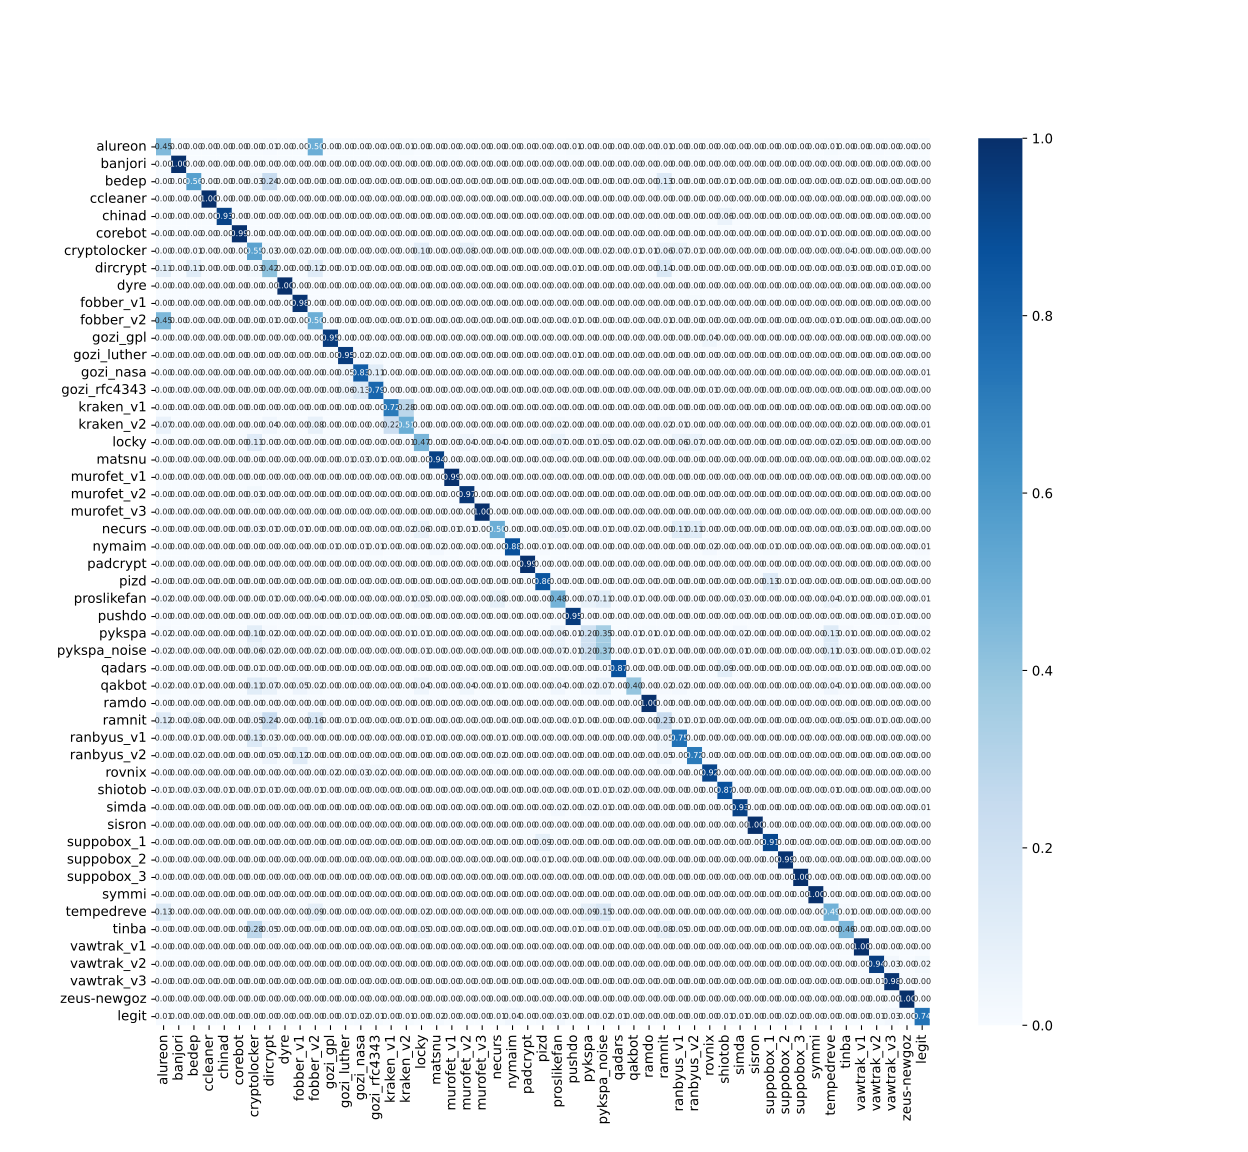

The data file committed next to this chart (first rows):
, alureon, banjori, bedep, ccleaner, chinad, corebot, cryptolocker, dircrypt, dyre, fobber_v1, fobber_v2, gozi_gpl, gozi_luther, gozi_nasa, gozi_rfc4343, kraken_v1, kraken_v2, locky, matsnu, murofet_v1, murofet_v2, murofet_v3, necurs
alureon, 388, 0, 0, 0, 0, 0, 0, 5, 0, 0, 432, 0, 0, 0, 0, 0, 8, 0, 0, 0, 0, 0, 0
banjori, 0, 865, 0, 0, 0, 0, 0, 0, 0, 0, 0, 0, 0, 0, 0, 0, 0, 0, 0, 0, 0, 0, 0
bedep, 0, 0, 487, 0, 0, 0, 22, 208, 0, 0, 0, 0, 3, 1, 0, 0, 2, 0, 0, 0, 0, 0, 0
ccleaner, 0, 0, 0, 864, 0, 0, 0, 0, 0, 0, 0, 0, 0, 0, 0, 0, 0, 0, 0, 0, 0, 0, 0
chinad, 0, 0, 2, 1, 802, 0, 0, 0, 0, 2, 0, 0, 0, 0, 0, 0, 0, 2, 0, 0, 1, 0, 0
corebot, 0, 0, 0, 0, 0, 860, 0, 0, 0, 0, 0, 0, 0, 0, 0, 0, 0, 0, 0, 0, 0, 0, 0
cryptolocker, 0, 0, 5, 0, 0, 0, 477, 23, 0, 15, 0, 2, 1, 0, 0, 1, 0, 86, 0, 0, 70, 0, 1
dircrypt, 91, 0, 96, 0, 0, 0, 22, 361, 0, 0, 100, 0, 6, 4, 1, 0, 3, 0, 0, 0, 0, 0, 0
dyre, 0, 0, 0, 0, 0, 0, 0, 0, 865, 0, 0, 0, 0, 0, 0, 0, 0, 0, 0, 0, 0, 0, 0
fobber_v1, 0, 0, 0, 0, 0, 0, 0, 0, 0, 851, 0, 0, 0, 0, 0, 0, 0, 0, 0, 0, 0, 0, 0
fobber_v2, 393, 0, 0, 0, 0, 0, 0, 5, 0, 0, 430, 0, 0, 0, 0, 0, 5, 0, 0, 0, 0, 0, 0
gozi_gpl, 0, 0, 0, 0, 0, 0, 0, 0, 0, 0, 0, 825, 0, 0, 0, 0, 0, 0, 0, 0, 0, 0, 0
gozi_luther, 0, 0, 0, 0, 0, 0, 0, 0, 0, 0, 0, 0, 825, 13, 16, 0, 0, 0, 0, 0, 0, 0, 0
gozi_nasa, 0, 0, 0, 0, 0, 0, 1, 0, 0, 0, 0, 0, 39, 716, 97, 0, 0, 0, 1, 0, 0, 0, 0
gozi_rfc4343, 0, 0, 0, 0, 0, 0, 0, 0, 0, 0, 0, 0, 49, 115, 683, 0, 0, 0, 3, 0, 0, 0, 0
kraken_v1, 0, 0, 0, 0, 0, 0, 0, 0, 0, 0, 0, 0, 0, 0, 0, 621, 244, 0, 0, 0, 0, 0, 0
kraken_v2, 60, 0, 0, 0, 0, 0, 2, 31, 0, 0, 67, 0, 0, 0, 0, 194, 437, 0, 0, 0, 0, 0, 3
locky, 0, 0, 0, 0, 0, 0, 98, 0, 0, 0, 0, 0, 0, 0, 0, 1, 5, 405, 0, 0, 32, 0, 33
matsnu, 0, 0, 0, 0, 0, 0, 0, 0, 0, 0, 0, 0, 5, 24, 8, 0, 0, 0, 810, 0, 0, 0, 0
murofet_v1, 0, 0, 0, 0, 0, 0, 0, 0, 0, 0, 0, 0, 0, 0, 0, 0, 0, 1, 0, 859, 0, 2, 3
murofet_v2, 0, 0, 0, 0, 0, 0, 23, 0, 0, 0, 0, 0, 0, 0, 0, 0, 0, 0, 0, 0, 840, 0, 0
murofet_v3, 0, 0, 0, 0, 0, 0, 0, 0, 0, 0, 0, 0, 0, 0, 0, 0, 0, 0, 0, 1, 0, 864, 0
necurs, 3, 0, 0, 0, 0, 0, 24, 6, 0, 11, 1, 0, 0, 0, 0, 0, 13, 56, 0, 7, 10, 0, 430
nymaim, 1, 0, 0, 0, 0, 0, 0, 0, 0, 0, 0, 6, 0, 5, 11, 0, 0, 2, 19, 0, 0, 0, 1
padcrypt, 0, 0, 0, 0, 0, 0, 0, 0, 0, 1, 0, 0, 1, 0, 1, 0, 0, 0, 0, 0, 0, 0, 1
pizd, 0, 0, 0, 0, 0, 0, 0, 0, 0, 0, 0, 0, 0, 0, 0, 0, 0, 0, 0, 0, 0, 0, 0
proslikefan, 21, 0, 0, 0, 0, 0, 3, 8, 0, 0, 31, 0, 0, 0, 0, 0, 5, 45, 0, 0, 0, 0, 69
pushdo, 4, 0, 0, 0, 0, 0, 0, 3, 0, 0, 2, 0, 10, 4, 0, 0, 0, 0, 0, 0, 0, 0, 1
pykspa, 13, 0, 0, 0, 0, 0, 89, 13, 0, 0, 16, 0, 1, 0, 0, 1, 10, 7, 0, 0, 0, 0, 1
pykspa_noise, 13, 0, 0, 0, 0, 0, 48, 18, 0, 0, 21, 0, 0, 1, 0, 2, 2, 7, 0, 0, 0, 0, 0
qadars, 0, 0, 4, 0, 0, 0, 8, 1, 0, 0, 0, 0, 0, 1, 0, 0, 0, 0, 0, 0, 0, 0, 0
qakbot, 15, 0, 12, 0, 0, 0, 96, 62, 0, 47, 14, 0, 0, 0, 0, 0, 1, 38, 0, 0, 36, 0, 7
ramdo, 0, 0, 0, 0, 0, 0, 0, 0, 0, 0, 0, 0, 0, 0, 0, 0, 0, 0, 0, 0, 0, 0, 0
ramnit, 106, 0, 65, 0, 0, 0, 44, 208, 0, 0, 137, 0, 5, 1, 3, 0, 7, 0, 0, 0, 0, 0, 0
ranbyus_v1, 0, 0, 11, 0, 0, 0, 114, 22, 0, 2, 0, 0, 0, 0, 0, 2, 0, 6, 0, 0, 0, 0, 10
ranbyus_v2, 0, 0, 17, 0, 0, 0, 0, 47, 0, 108, 0, 0, 3, 0, 0, 0, 0, 1, 0, 0, 0, 0, 20
rovnix, 0, 0, 0, 0, 0, 0, 0, 0, 0, 0, 0, 15, 3, 27, 21, 0, 0, 0, 0, 0, 0, 0, 0
shiotob, 5, 0, 22, 1, 7, 0, 12, 9, 0, 0, 9, 0, 0, 0, 0, 0, 0, 0, 0, 0, 0, 0, 0
simda, 0, 0, 0, 0, 0, 0, 0, 0, 0, 0, 0, 0, 0, 0, 0, 0, 0, 2, 0, 0, 0, 0, 1
sisron, 0, 0, 0, 0, 0, 0, 0, 0, 0, 0, 0, 0, 0, 0, 0, 0, 0, 0, 0, 0, 0, 0, 0
suppobox_1, 0, 0, 0, 0, 0, 0, 0, 0, 0, 0, 0, 0, 0, 0, 0, 0, 0, 0, 0, 0, 0, 0, 0
suppobox_2, 0, 0, 0, 0, 0, 0, 0, 0, 0, 0, 0, 0, 0, 0, 0, 0, 0, 0, 0, 0, 0, 0, 0
suppobox_3, 0, 0, 0, 0, 0, 0, 0, 0, 0, 0, 0, 0, 0, 0, 0, 0, 0, 0, 0, 0, 0, 0, 0
symmi, 0, 0, 0, 0, 0, 0, 0, 0, 0, 0, 0, 0, 0, 0, 0, 0, 0, 0, 0, 0, 0, 0, 0
tempedreve, 115, 0, 0, 0, 0, 0, 0, 0, 0, 0, 78, 0, 0, 0, 0, 0, 3, 16, 0, 0, 0, 0, 0
tinba, 0, 0, 2, 0, 0, 0, 238, 44, 0, 0, 0, 0, 0, 0, 0, 1, 4, 40, 0, 0, 2, 0, 4
vawtrak_v1, 0, 0, 0, 0, 0, 0, 0, 0, 0, 0, 0, 0, 0, 0, 0, 0, 0, 0, 0, 0, 0, 0, 0
vawtrak_v2, 0, 0, 0, 0, 0, 0, 0, 0, 0, 0, 1, 0, 0, 0, 0, 0, 0, 0, 0, 0, 0, 0, 0
vawtrak_v3, 0, 0, 0, 0, 0, 0, 0, 0, 0, 0, 1, 0, 0, 0, 0, 0, 0, 0, 0, 0, 0, 0, 0
zeus-newgoz, 0, 0, 0, 0, 0, 0, 0, 0, 1, 0, 0, 0, 0, 0, 0, 0, 0, 0, 0, 0, 0, 0, 0
legit, 5, 0, 0, 0, 0, 0, 0, 2, 0, 1, 2, 0, 7, 15, 7, 0, 8, 0, 15, 0, 0, 0, 7
